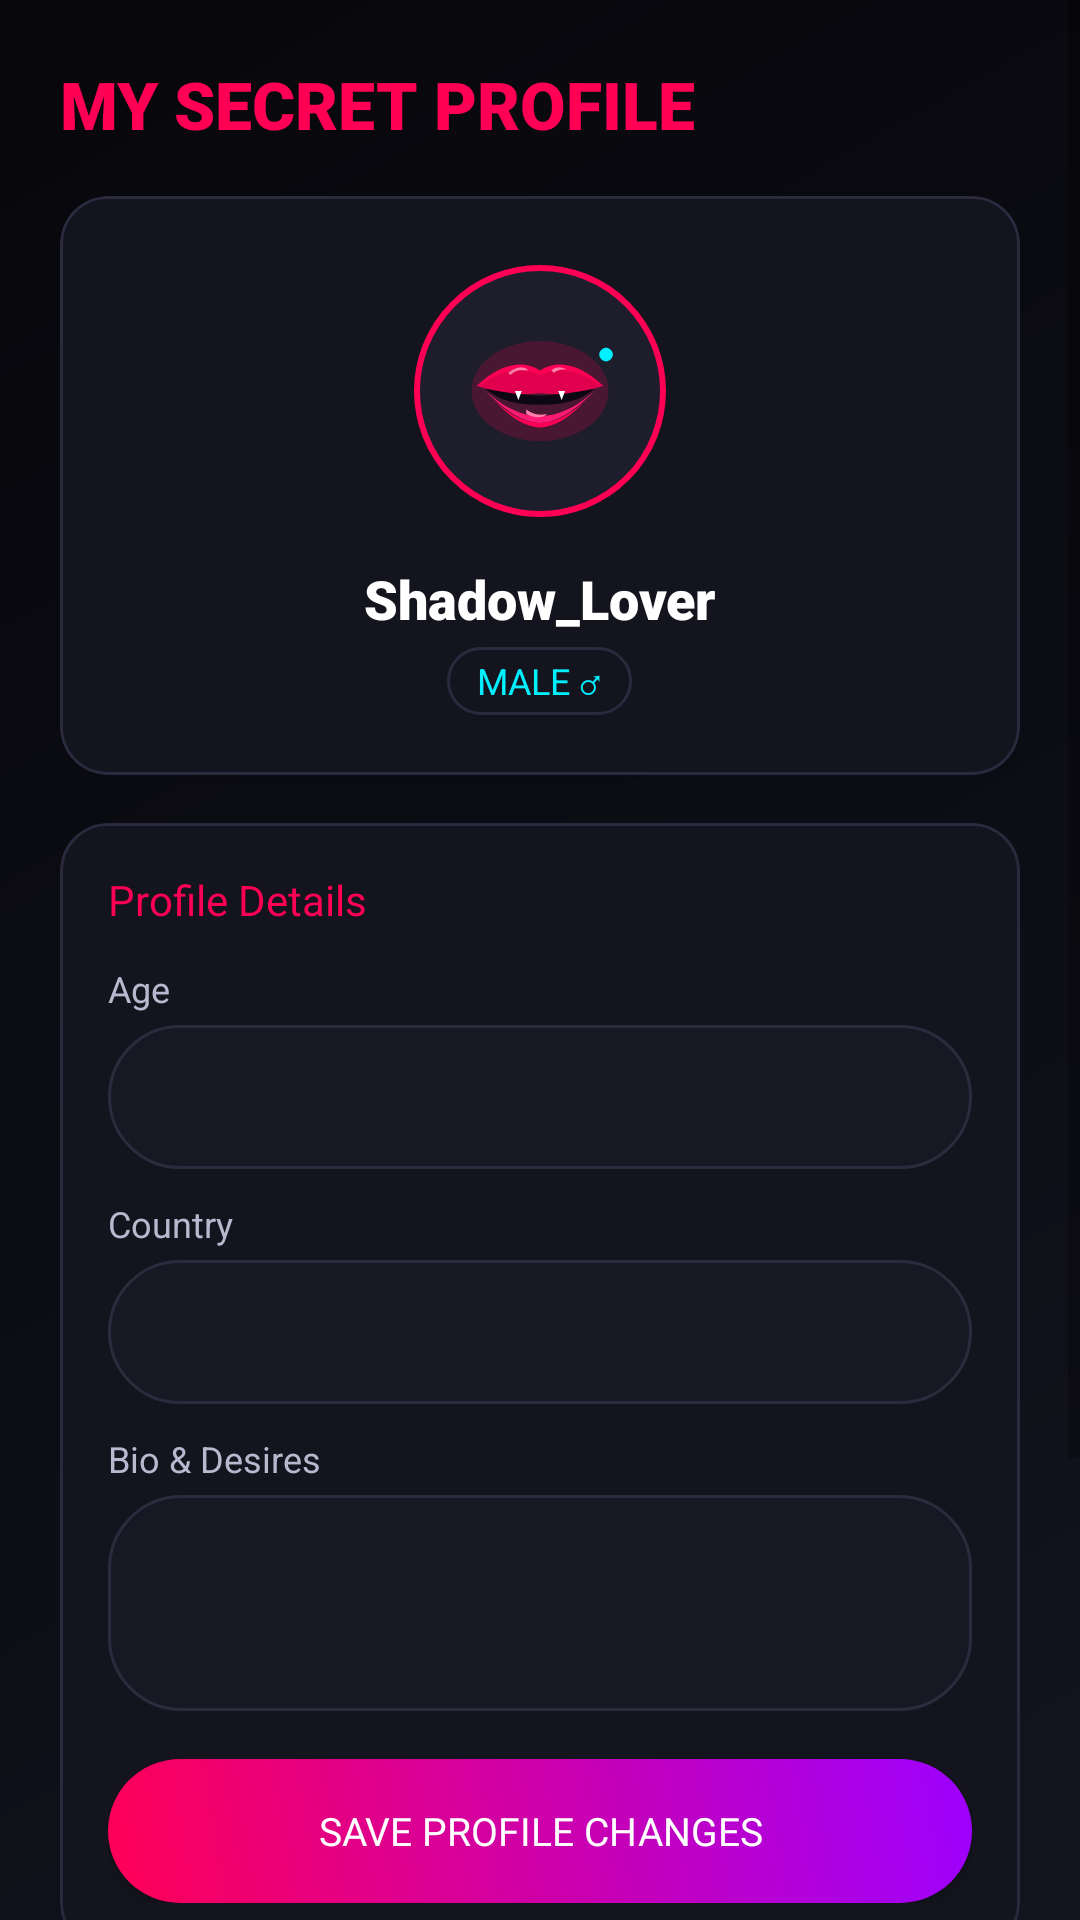

Reconstruct the res/layout file that produces this screen, plus the resources it refers to.
<!-- AndroidManifest.xml: application theme Theme.DarkDesireDating -->
<!-- res/layout/fragment_profile.xml -->
<?xml version="1.0" encoding="utf-8"?>
<ScrollView xmlns:android="http://schemas.android.com/apk/res/android"
    xmlns:app="http://schemas.android.com/apk/res-auto"
    android:layout_width="match_parent"
    android:layout_height="match_parent"
    android:background="@drawable/bg_dark_gradient"
    android:fillViewport="true">

    <LinearLayout
        android:layout_width="match_parent"
        android:layout_height="wrap_content"
        android:orientation="vertical"
        android:padding="20dp">

        <TextView
            android:layout_width="wrap_content"
            android:layout_height="wrap_content"
            android:fontFamily="sans-serif-black"
            android:text="MY SECRET PROFILE"
            android:textColor="@color/accent_pink"
            android:textSize="22sp" />

        
        <com.google.android.material.card.MaterialCardView
            android:layout_width="match_parent"
            android:layout_height="wrap_content"
            android:layout_marginTop="16dp"
            app:cardBackgroundColor="@color/bg_card"
            app:cardCornerRadius="16dp"
            app:strokeColor="#2A2A3E"
            app:strokeWidth="1dp">

            <LinearLayout
                android:layout_width="match_parent"
                android:layout_height="wrap_content"
                android:gravity="center_horizontal"
                android:orientation="vertical"
                android:padding="20dp">

                <com.google.android.material.imageview.ShapeableImageView
                    android:id="@+id/imgMyAvatar"
                    android:layout_width="90dp"
                    android:layout_height="90dp"
                    android:background="@color/bg_card_elevated"
                    android:padding="4dp"
                    android:src="@drawable/ic_launcher_foreground"
                    app:shapeAppearanceOverlay="@style/ShapeAppearance.Material3.Corner.Full"
                    app:strokeColor="@color/accent_pink"
                    app:strokeWidth="2dp" />

                <TextView
                    android:id="@+id/tvProfileUsername"
                    android:layout_width="wrap_content"
                    android:layout_height="wrap_content"
                    android:layout_marginTop="12dp"
                    android:fontFamily="sans-serif-black"
                    android:text="Shadow_Lover"
                    android:textColor="@color/text_primary"
                    android:textSize="18sp" />

                <TextView
                    android:id="@+id/tvProfileGender"
                    android:layout_width="wrap_content"
                    android:layout_height="wrap_content"
                    android:layout_marginTop="4dp"
                    android:background="@drawable/bg_card_dark"
                    android:paddingHorizontal="10dp"
                    android:paddingVertical="3dp"
                    android:text="MALE ♂"
                    android:textColor="@color/accent_cyan"
                    android:textSize="12sp" />
            </LinearLayout>
        </com.google.android.material.card.MaterialCardView>

        
        <com.google.android.material.card.MaterialCardView
            android:layout_width="match_parent"
            android:layout_height="wrap_content"
            android:layout_marginTop="16dp"
            app:cardBackgroundColor="@color/bg_card"
            app:cardCornerRadius="16dp"
            app:strokeColor="#2A2A3E"
            app:strokeWidth="1dp">

            <LinearLayout
                android:layout_width="match_parent"
                android:layout_height="wrap_content"
                android:orientation="vertical"
                android:padding="16dp">

                <TextView
                    android:layout_width="wrap_content"
                    android:layout_height="wrap_content"
                    android:fontFamily="sans-serif-bold"
                    android:text="Profile Details"
                    android:textColor="@color/accent_pink"
                    android:textSize="14sp" />

                
                <TextView
                    android:layout_width="wrap_content"
                    android:layout_height="wrap_content"
                    android:layout_marginTop="12dp"
                    android:text="Age"
                    android:textColor="@color/text_secondary"
                    android:textSize="12sp" />

                <EditText
                    android:id="@+id/etProfileAge"
                    android:layout_width="match_parent"
                    android:layout_height="48dp"
                    android:layout_marginTop="4dp"
                    android:background="@drawable/bg_input_dark"
                    android:inputType="number"
                    android:maxLength="2"
                    android:paddingHorizontal="14dp"
                    android:textColor="@color/text_primary"
                    android:textSize="14sp" />

                
                <TextView
                    android:layout_width="wrap_content"
                    android:layout_height="wrap_content"
                    android:layout_marginTop="10dp"
                    android:text="Country"
                    android:textColor="@color/text_secondary"
                    android:textSize="12sp" />

                <EditText
                    android:id="@+id/etProfileCountry"
                    android:layout_width="match_parent"
                    android:layout_height="48dp"
                    android:layout_marginTop="4dp"
                    android:background="@drawable/bg_input_dark"
                    android:paddingHorizontal="14dp"
                    android:textColor="@color/text_primary"
                    android:textSize="14sp" />

                
                <TextView
                    android:layout_width="wrap_content"
                    android:layout_height="wrap_content"
                    android:layout_marginTop="10dp"
                    android:text="Bio &amp; Desires"
                    android:textColor="@color/text_secondary"
                    android:textSize="12sp" />

                <EditText
                    android:id="@+id/etProfileBio"
                    android:layout_width="match_parent"
                    android:layout_height="72dp"
                    android:layout_marginTop="4dp"
                    android:background="@drawable/bg_input_dark"
                    android:gravity="top|start"
                    android:padding="12dp"
                    android:textColor="@color/text_primary"
                    android:textSize="13sp" />

                <androidx.appcompat.widget.AppCompatButton
                    android:id="@+id/btnSaveProfile"
                    android:layout_width="match_parent"
                    android:layout_height="48dp"
                    android:layout_marginTop="16dp"
                    android:background="@drawable/bg_button_glow"
                    android:fontFamily="sans-serif-bold"
                    android:text="SAVE PROFILE CHANGES"
                    android:textColor="@color/text_primary"
                    android:textSize="13sp" />
            </LinearLayout>
        </com.google.android.material.card.MaterialCardView>

        
        <LinearLayout
            android:layout_width="match_parent"
            android:layout_height="wrap_content"
            android:layout_marginTop="16dp"
            android:background="@drawable/bg_card_dark"
            android:gravity="center_vertical"
            android:orientation="horizontal"
            android:padding="12dp">

            <TextView
                android:layout_width="wrap_content"
                android:layout_height="wrap_content"
                android:text="🔒 "
                android:textSize="16sp" />

            <TextView
                android:layout_width="wrap_content"
                android:layout_height="wrap_content"
                android:text="Your ID &amp; Password are saved securely. If you logout, you can sign right back in with 1 tap!"
                android:textColor="@color/text_secondary"
                android:textSize="12sp" />
        </LinearLayout>

        
        <com.google.android.material.button.MaterialButton
            android:id="@+id/btnLogout"
            style="@style/Widget.MaterialComponents.Button.OutlinedButton"
            android:layout_width="match_parent"
            android:layout_height="50dp"
            android:layout_marginTop="20dp"
            android:layout_marginBottom="32dp"
            app:strokeColor="@color/accent_pink"
            app:strokeWidth="2dp"
            android:text="LOGOUT (KEEP CREDENTIALS SAVED)"
            android:textColor="@color/accent_pink"
            android:textSize="13sp"
            app:cornerRadius="25dp" />

    </LinearLayout>
</ScrollView>
<!-- resources referenced by this layout -->
<resources>
  <color name="accent_cyan">#00F0FF</color>
  <color name="accent_pink">#FF0055</color>
  <color name="bg_card">#14141E</color>
  <color name="bg_card_elevated">#1D1D2B</color>
  <color name="text_primary">#FFFFFF</color>
  <color name="text_secondary">#B8B8CE</color>
  <!-- drawable bg_button_glow (drawable) -->
  <?xml version="1.0" encoding="utf-8"?>
  <ripple xmlns:android="http://schemas.android.com/apk/res/android"
      android:color="#40FFFFFF">
      <item>
          <shape android:shape="rectangle">
              <gradient
                  android:angle="45"
                  android:startColor="@color/accent_pink"
                  android:endColor="@color/accent_purple"
                  android:type="linear" />
              <corners android:radius="28dp" />
          </shape>
      </item>
  </ripple>
  <!-- drawable bg_card_dark (drawable) -->
  <?xml version="1.0" encoding="utf-8"?>
  <shape xmlns:android="http://schemas.android.com/apk/res/android"
      android:shape="rectangle">
      <solid android:color="@color/bg_card" />
      <corners android:radius="16dp" />
      <stroke
          android:width="1dp"
          android:color="#2A2A3E" />
  </shape>
  <!-- drawable bg_dark_gradient (drawable) -->
  <?xml version="1.0" encoding="utf-8"?>
  <shape xmlns:android="http://schemas.android.com/apk/res/android"
      android:shape="rectangle">
      <gradient
          android:angle="135"
          android:startColor="#14141F"
          android:centerColor="#0C0C14"
          android:endColor="#07070B"
          android:type="linear" />
  </shape>
  <!-- drawable bg_input_dark (drawable) -->
  <?xml version="1.0" encoding="utf-8"?>
  <shape xmlns:android="http://schemas.android.com/apk/res/android"
      android:shape="rectangle">
      <solid android:color="@color/bg_input" />
      <corners android:radius="24dp" />
      <stroke
          android:width="1dp"
          android:color="#2B2B3D" />
  </shape>
  <!-- drawable ic_launcher_foreground: vector/xml drawable (drawable, 2006 chars, omitted) -->
  <style name="Theme.DarkDesireDating" parent="Theme.MaterialComponents.DayNight.NoActionBar">
          <item name="colorPrimary">@color/accent_pink</item>
          <item name="colorPrimaryVariant">@color/accent_pink_dark</item>
          <item name="colorOnPrimary">@color/text_primary</item>
          <item name="colorSecondary">@color/accent_purple</item>
          <item name="colorSecondaryVariant">@color/accent_purple</item>
          <item name="colorOnSecondary">@color/text_primary</item>
  
          <item name="android:windowBackground">@color/bg_dark</item>
          <item name="android:colorBackground">@color/bg_dark</item>
          <item name="android:statusBarColor">@color/bg_dark</item>
          <item name="android:navigationBarColor">@color/bg_dark</item>
          <item name="android:windowLightStatusBar" tools:targetApi="m">false</item>
      </style>
  <color name="accent_purple">#9D00FF</color>
  <color name="bg_input">#181824</color>
  <color name="accent_pink_dark">#B3003C</color>
  <color name="bg_dark">#0A0A0F</color>
</resources>
